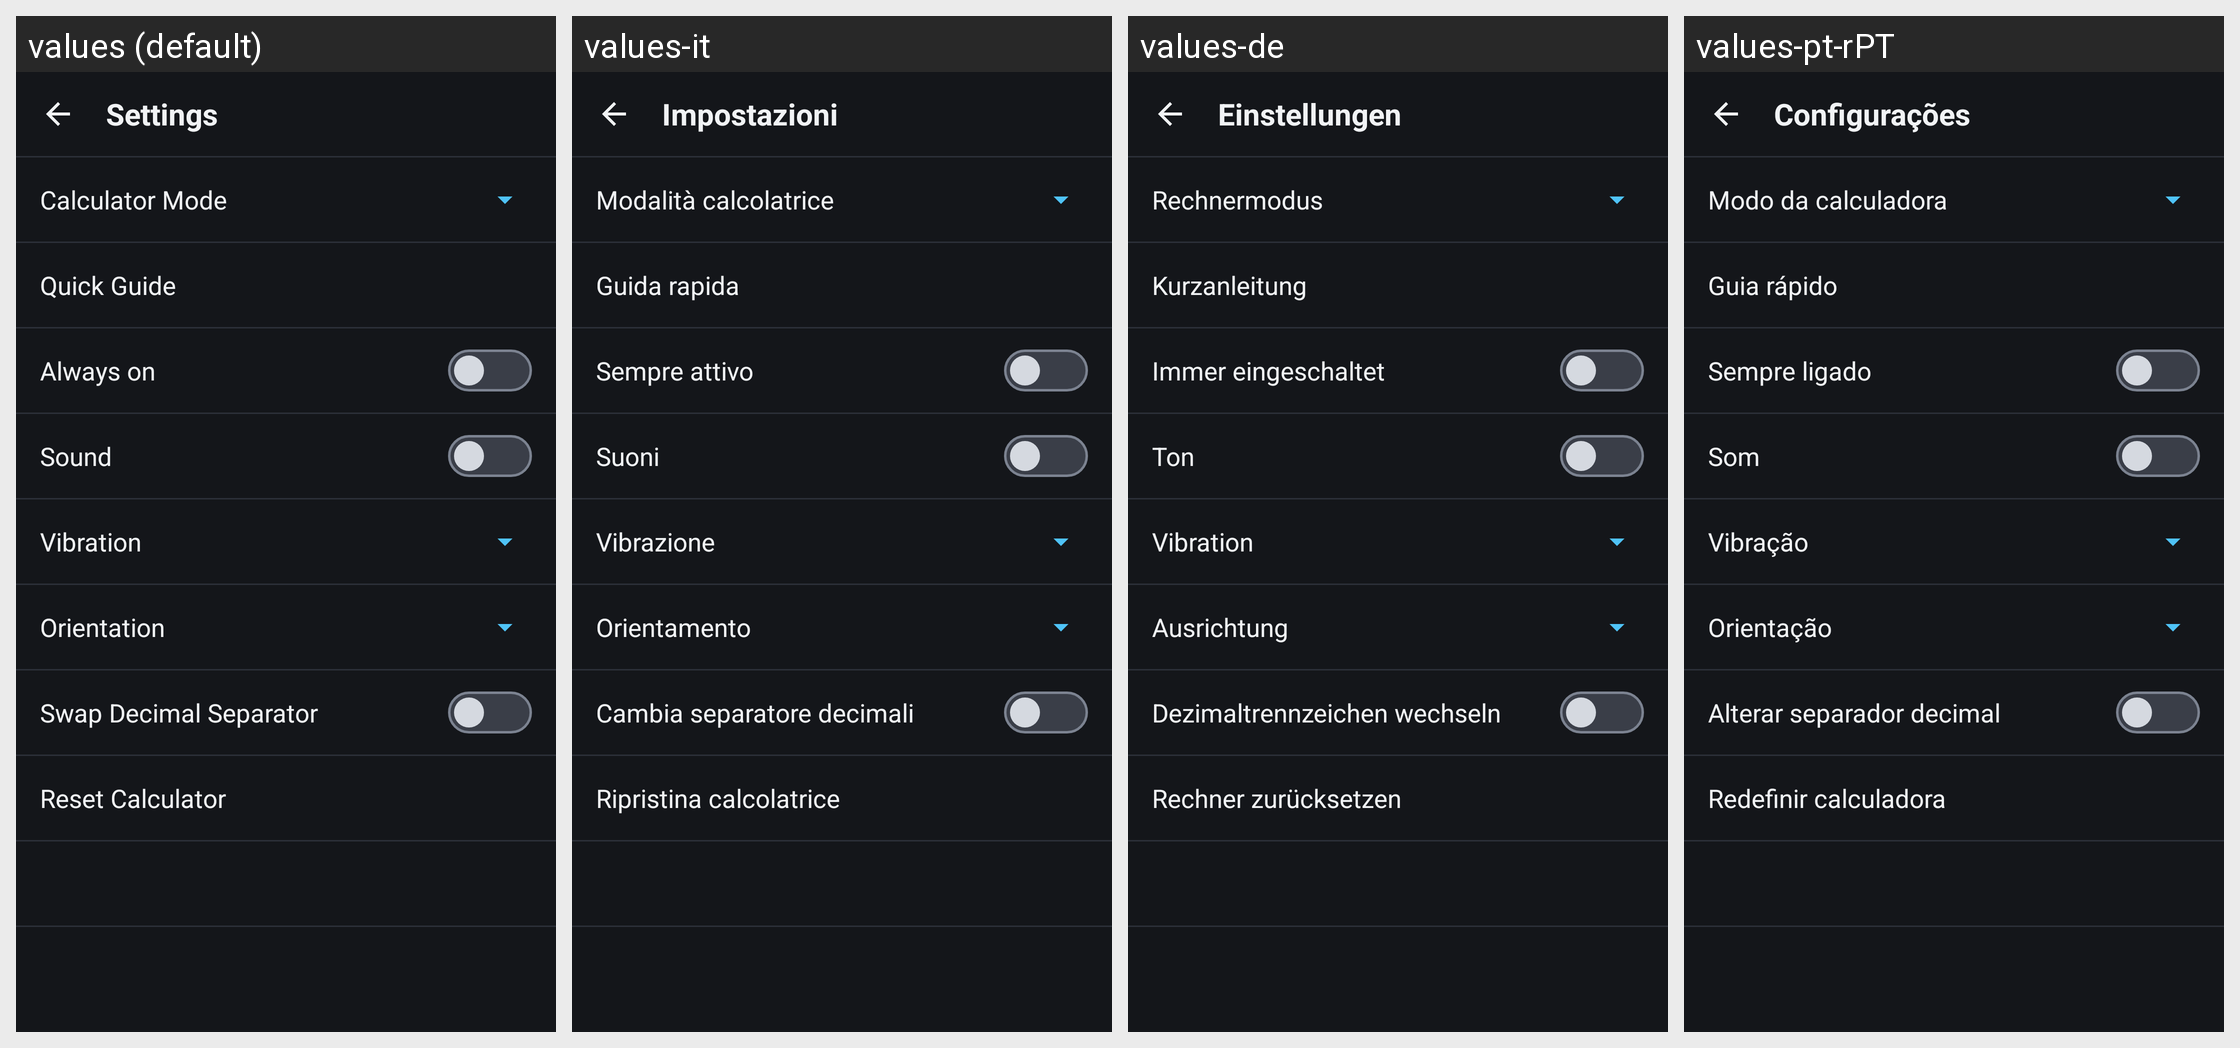

The same Android screen rendered under several of its app's locales, left to right. List the strings drawn on it with the default value and each locale's translation.
Android screen res/layout/settings_dlg.xml rendered under 4 locales, left to right: values (default), values-it, values-de, values-pt-rPT. Device: Nexus 5 (rendered at 1080×1920; each locale shown at half size, 540×960, under a caption strip naming it); theme Theme.MaterialComponents.DayNight.NoActionBar.
Other locales in the repository, not shown: values-es, values-fr, values-ja, values-nl, values-zh-rCN.
Strings drawn on this screen, with the default value and each locale's value (text and hints the layout hard-codes, and strings that could not be matched under every locale, appear in the picture but are not listed):

Settings
  values: Settings
  values-it: Impostazioni
  values-de: Einstellungen
  values-pt-rPT: Configurações

Calculator_Mode
  values: Calculator Mode
  values-it: Modalità calcolatrice
  values-de: Rechnermodus
  values-pt-rPT: Modo da calculadora

Quick_Guide
  values: Quick Guide
  values-it: Guida rapida
  values-de: Kurzanleitung
  values-pt-rPT: Guia rápido

Always_On
  values: Always on
  values-it: Sempre attivo
  values-de: Immer eingeschaltet
  values-pt-rPT: Sempre ligado

Sound
  values: Sound
  values-it: Suoni
  values-de: Ton
  values-pt-rPT: Som

Vibration
  values: Vibration
  values-it: Vibrazione
  values-de: Vibration
  values-pt-rPT: Vibração

Lock_Current_View
  values: Orientation
  values-it: Orientamento
  values-de: Ausrichtung
  values-pt-rPT: Orientação

Swap_Decimal_Separator
  values: Swap Decimal Separator
  values-it: Cambia separatore decimali
  values-de: Dezimaltrennzeichen wechseln
  values-pt-rPT: Alterar separador decimal

Reset_Calculator
  values: Reset Calculator
  values-it: Ripristina calcolatrice
  values-de: Rechner zurücksetzen
  values-pt-rPT: Redefinir calculadora
